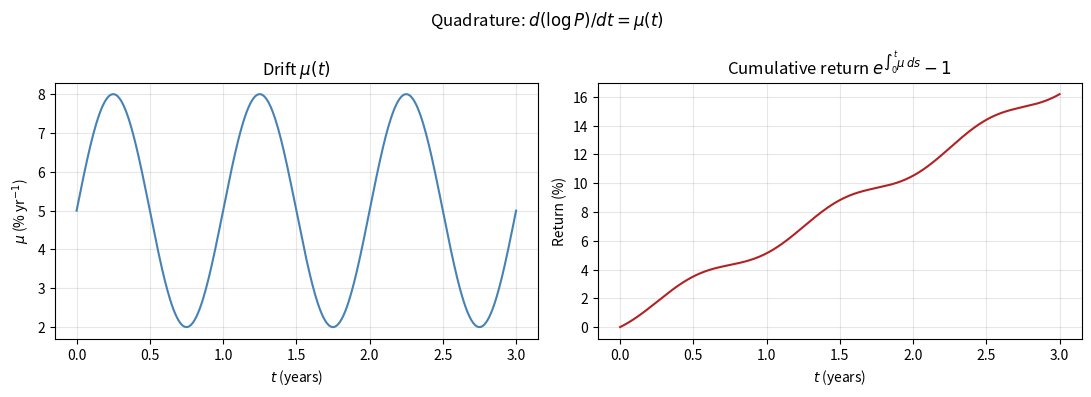
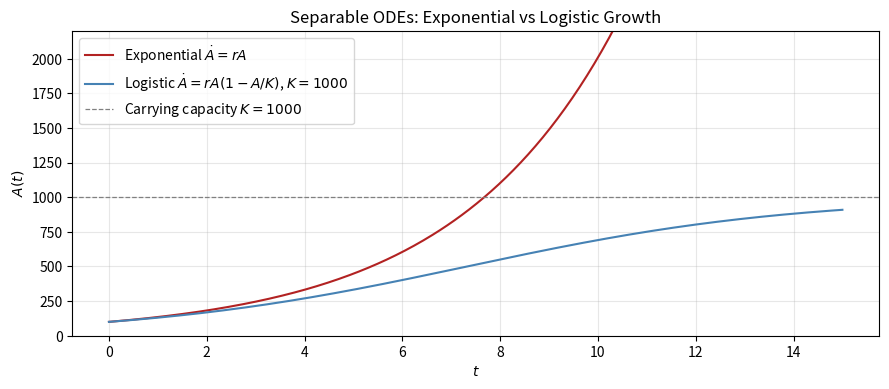
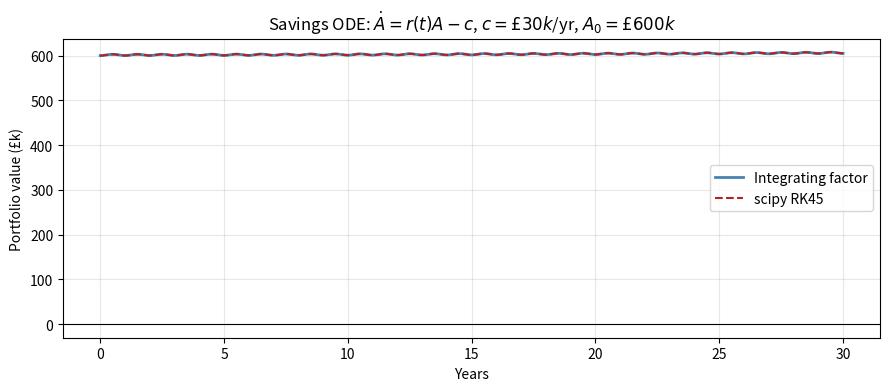
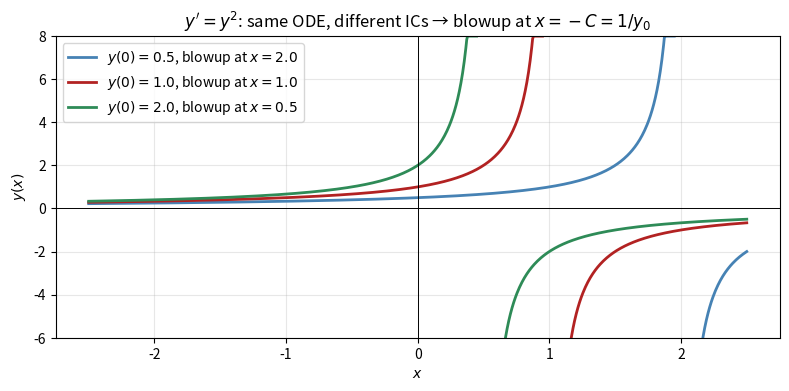
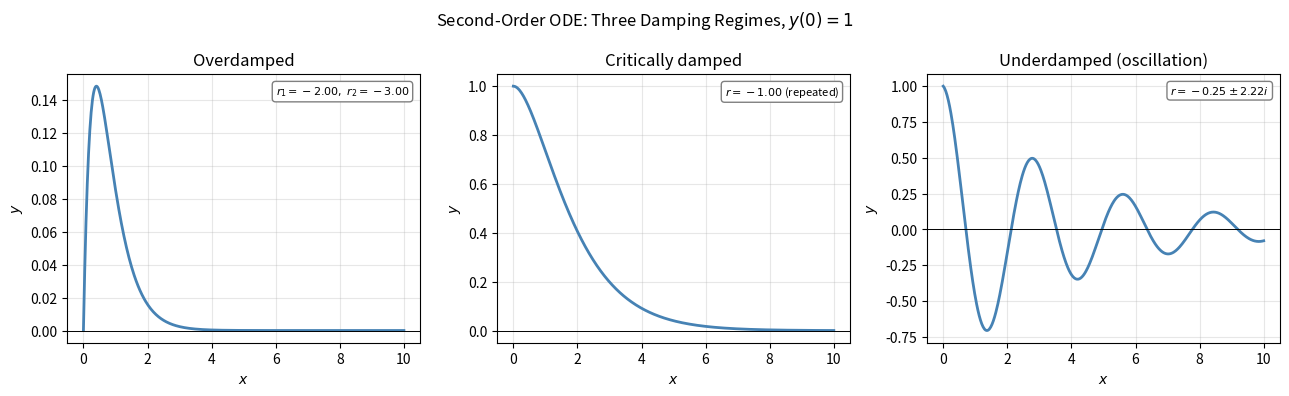
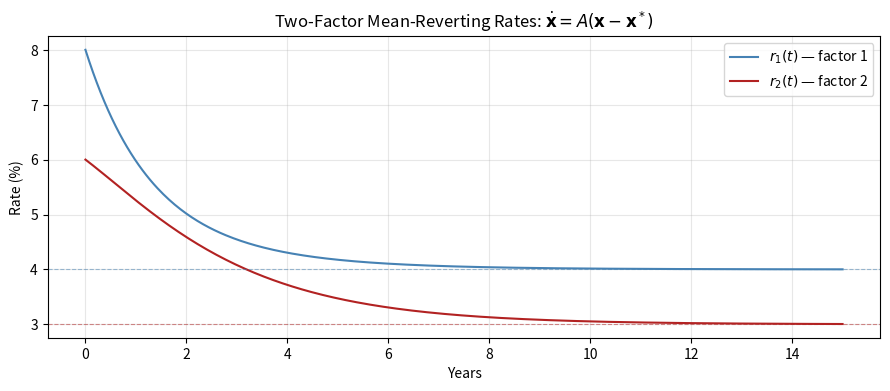
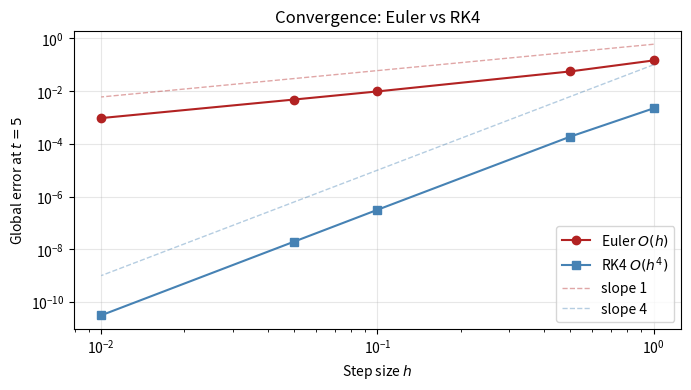
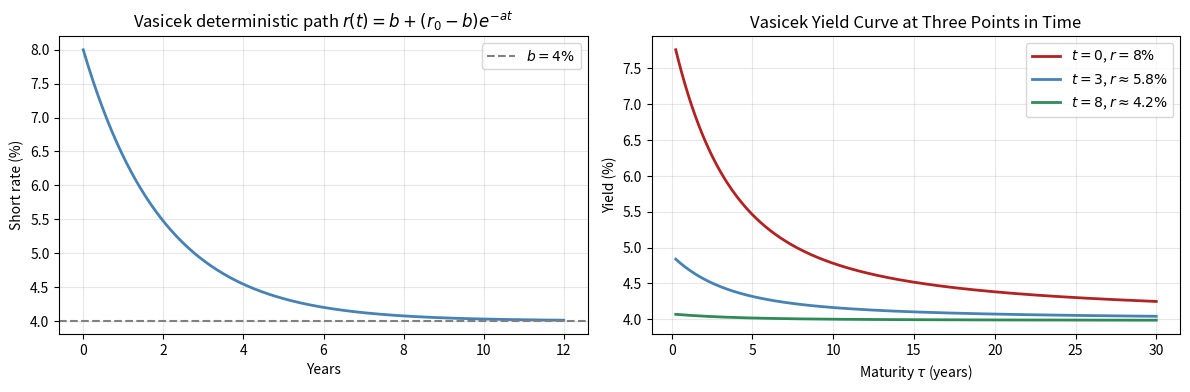
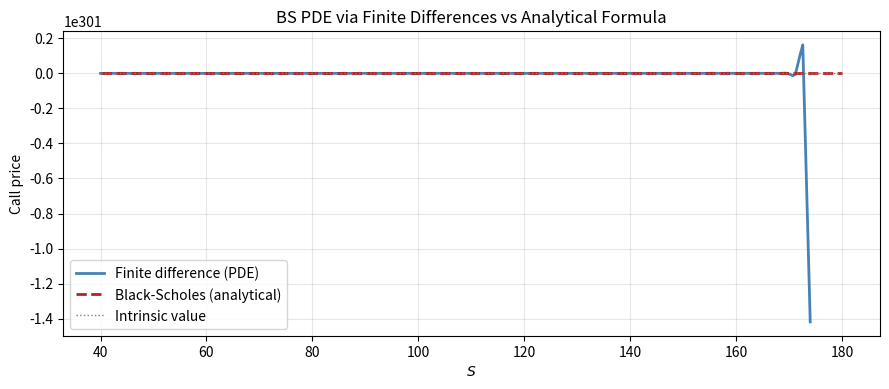

Generate these figures, in order, with matplotlib:
import cmath
import math
from collections.abc import Callable
from dataclasses import dataclass

import matplotlib.pyplot as plt
import numpy as np
import scipy.linalg as sla
from numpy import linalg as la
from scipy.integrate import quad, solve_ivp

rng = np.random.default_rng(seed=42)
plt.rcParams.update({"figure.dpi": 120, "axes.grid": True, "grid.alpha": 0.3})

# Classify an ODE string — illustrative only, not a parser
@dataclass(slots=True)
class ODEDescriptor:
    name: str
    order: int
    linear: bool
    autonomous: bool
    homogeneous: bool

    def __str__(self) -> str:
        tags = [
            f"order={self.order}",
            "linear" if self.linear else "nonlinear",
            "autonomous" if self.autonomous else "non-autonomous",
            "homogeneous" if self.homogeneous else "non-homogeneous",
        ]
        return f"{self.name}: {', '.join(tags)}"


examples = [
    ODEDescriptor("dA/dt = rA (compounding)", 1, True, True, True),
    ODEDescriptor("dA/dt = rA - c (withdrawals)", 1, True, True, False),
    ODEDescriptor("dA/dt = rA(1-A/K) (logistic)", 1, False, True, True),
    ODEDescriptor("y'' + 2y' + y = 0 (damped)", 2, True, True, True),
    ODEDescriptor("BS PDE (fixed S, ODE in t)", 1, True, False, False),
]

for d in examples:
    print(d)

# mu(t) = 0.05 + 0.03 sin(2pi t)  — seasonally varying drift
def mu_drift(t: float) -> float:
    return 0.05 + 0.03 * math.sin(2 * math.pi * t)


def analytic_cum_log_return(T: float) -> float:
    # integral of [0.05 + 0.03 sin(2pi t)] from 0 to T
    return 0.05 * T + (0.03 / (2 * math.pi)) * (1.0 - math.cos(2 * math.pi * T))


# Numerical via scipy
T_check = 1.0
numerical_val, _ = quad(mu_drift, 0.0, T_check)
analytic_val = analytic_cum_log_return(T_check)
print(f"Numerical : {numerical_val:.10f}")
print(f"Analytic  : {analytic_val:.10f}")
print(f"Error     : {abs(numerical_val - analytic_val):.2e}")

# Plot
T_plot = np.linspace(0, 3, 500)
mu_vals = np.array([mu_drift(t) for t in T_plot])
cum_vals = np.array([analytic_cum_log_return(t) for t in T_plot])

fig, axes = plt.subplots(1, 2, figsize=(11, 4))
axes[0].plot(T_plot, mu_vals * 100, color="steelblue")
axes[0].set(title="Drift $\\mu(t)$", xlabel="$t$ (years)", ylabel="$\\mu$ (% yr$^{-1}$)")
axes[1].plot(T_plot, (np.exp(cum_vals) - 1) * 100, color="firebrick")
axes[1].set(
    title="Cumulative return $e^{\\int_0^t \\mu\\,ds} - 1$",
    xlabel="$t$ (years)",
    ylabel="Return (%)",
)
plt.suptitle("Quadrature: $d(\\log P)/dt = \\mu(t)$", fontsize=12)
plt.tight_layout()
plt.show()

def exp_growth(t: float, A0: float, r: float) -> float:
    return A0 * math.exp(r * t)


def logistic(t: float, A0: float, K: float, r: float) -> float:
    return K / (1.0 + ((K - A0) / A0) * math.exp(-r * t))


# Verify logistic satisfies its ODE: dA/dt = rA(1 - A/K)
A0_l, K_l, r_l = 100.0, 1000.0, 0.30
h_fd = 1e-7
print("ODE verification:  t    dA/dt (fd)    rhs        residual")
for t_check in [0.5, 2.0, 5.0, 10.0]:
    A_val = logistic(t_check, A0_l, K_l, r_l)
    dA_dt = (
        logistic(t_check + h_fd, A0_l, K_l, r_l) - logistic(t_check - h_fd, A0_l, K_l, r_l)
    ) / (2 * h_fd)
    rhs_val = r_l * A_val * (1 - A_val / K_l)
    print(
        f"                   {t_check:4.1f}  {dA_dt:12.6f}  {rhs_val:10.6f}  {dA_dt - rhs_val:.2e}"
    )

# Plot: comparison
t_arr = np.linspace(0, 15, 400)
A_exp_arr = np.array([exp_growth(t, A0_l, r_l) for t in t_arr])
A_log_arr = np.array([logistic(t, A0_l, K_l, r_l) for t in t_arr])

fig, ax = plt.subplots(figsize=(9, 4))
ax.plot(t_arr, A_exp_arr, label="Exponential $\\dot A = rA$", color="firebrick")
ax.plot(t_arr, A_log_arr, label=f"Logistic $\\dot A = rA(1-A/K)$, $K={K_l:.0f}$", color="steelblue")
ax.axhline(K_l, ls="--", color="grey", lw=0.9, label=f"Carrying capacity $K={K_l:.0f}$")
ax.set_ylim(0, 2200)
ax.set(xlabel="$t$", ylabel="$A(t)$", title="Separable ODEs: Exponential vs Logistic Growth")
ax.legend()
plt.tight_layout()
plt.show()

def integrating_factor_solve(
    P: Callable[[float], float],
    Q: Callable[[float], float],
    t_span: tuple[float, float],
    y0: float,
    n: int = 2000,
) -> tuple[np.ndarray, np.ndarray]:
    """Solve y' + P(t)y = Q(t) numerically via integrating factor."""
    t = np.linspace(t_span[0], t_span[1], n + 1)
    h = (t_span[1] - t_span[0]) / n
    P_v = np.array([P(ti) for ti in t])
    Q_v = np.array([Q(ti) for ti in t])

    # log mu(t) = cumulative trapezoid of P
    log_mu = np.zeros(n + 1)
    for i in range(1, n + 1):
        log_mu[i] = log_mu[i - 1] + 0.5 * h * (P_v[i - 1] + P_v[i])
    mu = np.exp(log_mu)

    # integral of mu*Q
    mu_Q_int = np.zeros(n + 1)
    for i in range(1, n + 1):
        mu_Q_int[i] = mu_Q_int[i - 1] + 0.5 * h * (mu[i - 1] * Q_v[i - 1] + mu[i] * Q_v[i])

    return t, (y0 + mu_Q_int) / mu


# Savings account: r(t) = 0.05 + 0.015 sin(2pi t), c = £30k/yr
r_mean, r_amp = 0.05, 0.015
c_annual = 30_000.0
A0_sav = 600_000.0

P_sav: Callable[[float], float] = lambda t: -(r_mean + r_amp * math.sin(2 * math.pi * t))
Q_sav: Callable[[float], float] = lambda _: -c_annual

t_sav, A_sav = integrating_factor_solve(P_sav, Q_sav, (0.0, 30.0), A0_sav)

# Cross-check with scipy solve_ivp
sol_ref = solve_ivp(
    lambda t, A: [(r_mean + r_amp * math.sin(2 * math.pi * t)) * A[0] - c_annual],
    [0.0, 30.0],
    [A0_sav],
    dense_output=True,
    rtol=1e-10,
    atol=1e-10,
)
A_ref = sol_ref.sol(t_sav)[0]
print(f"Max deviation vs solve_ivp: £{np.max(np.abs(A_sav - A_ref)):.2f}")

fig, ax = plt.subplots(figsize=(9, 4))
ax.plot(t_sav, A_sav / 1e3, color="steelblue", lw=2, label="Integrating factor")
ax.plot(t_sav, A_ref / 1e3, color="firebrick", ls="--", lw=1.5, label="scipy RK45")
ax.axhline(0, color="k", lw=0.8)
ax.set(
    xlabel="Years",
    ylabel="Portfolio value (£k)",
    title=f"Savings ODE: $\\dot A = r(t)A - c$, $c = £{c_annual / 1e3:.0f}k$/yr, $A_0 = £{A0_sav / 1e3:.0f}k$",
)
ax.legend()
plt.tight_layout()
plt.show()

# y' = y^2 — same ODE, different ICs, finite-time blowup
# General solution: y(x) = -1 / (x + C),  C = -1/y0

x_plot = np.linspace(-2.5, 2.5, 800)

fig, ax = plt.subplots(figsize=(8, 4))
for y0, color in [(0.5, "steelblue"), (1.0, "firebrick"), (2.0, "seagreen")]:
    C = -1.0 / y0
    with np.errstate(divide="ignore", invalid="ignore"):
        y_sol = np.where(np.abs(x_plot + C) > 0.05, -1.0 / (x_plot + C), np.nan)
    ax.plot(
        x_plot,
        np.clip(y_sol, -8, 8),
        color=color,
        lw=2,
        label=f"$y(0)={y0}$, blowup at $x={-C:.1f}$",
    )

ax.axhline(0, color="k", lw=0.7)
ax.axvline(0, color="k", lw=0.7)
ax.set_ylim(-6, 8)
ax.set(
    xlabel="$x$",
    ylabel="$y(x)$",
    title="$y' = y^2$: same ODE, different ICs → blowup at $x = -C = 1/y_0$",
)
ax.legend()
plt.tight_layout()
plt.show()

# Contrast: linear ODE y' = -y
# General solution y = C exp(-x) — no blowup, unique for each IC
print("Linear ODE y' = -y: y(x) = C exp(-x)")
print("  y(0)=0.5 → C=0.5, global solution on all of R")
print("  y(0)=2.0 → C=2.0, global solution on all of R")
print("Non-linear ODE y' = y^2: blowup in finite time — uniqueness is only local.")

@dataclass(slots=True)
class SecondOrderODE:
    """Constant-coefficient homogeneous 2nd-order ODE: a·y'' + b·y' + c·y = 0."""

    a: float
    b: float
    c: float

    def characteristic_roots(self) -> tuple[str, complex, complex]:
        disc = self.b**2 - 4 * self.a * self.c
        sqrt_disc = cmath.sqrt(disc)
        r1 = (-self.b + sqrt_disc) / (2 * self.a)
        r2 = (-self.b - sqrt_disc) / (2 * self.a)
        kind = "repeated" if abs(disc) < 1e-12 else ("real_distinct" if disc > 0 else "complex")
        return kind, r1, r2

    def solution(self, C1: float, C2: float) -> Callable[[np.ndarray], np.ndarray]:
        kind, r1, r2 = self.characteristic_roots()
        match kind:
            case "real_distinct":
                l1, l2 = r1.real, r2.real
                return lambda x: C1 * np.exp(l1 * x) + C2 * np.exp(l2 * x)
            case "repeated":
                l = r1.real
                return lambda x: (C1 + C2 * x) * np.exp(l * x)
            case "complex":
                alpha, beta = r1.real, r1.imag
                return lambda x: np.exp(alpha * x) * (C1 * np.cos(beta * x) + C2 * np.sin(beta * x))
            case _:
                raise ValueError(kind)


# Three damping regimes, all with y(0)=1, y'(0)=0
# For each: C1, C2 from ICs y(0)=1, y'(0)=0
cases: list[tuple[SecondOrderODE, float, float, str]] = [
    # Overdamped: r1, r2 real, both negative
    # y=C1 e^r1 x + C2 e^r2 x; y(0)=C1+C2=1; y'(0)=r1 C1+r2 C2=0
    (SecondOrderODE(1.0, 5.0, 6.0), 1.0, -1.0, "Overdamped"),
    # Critically damped
    (SecondOrderODE(1.0, 2.0, 1.0), 1.0, 1.0, "Critically damped"),
    # Underdamped — oscillation
    (SecondOrderODE(1.0, 0.5, 5.0), 1.0, 0.0, "Underdamped (oscillation)"),
]

x_arr = np.linspace(0, 10, 500)
fig, axes = plt.subplots(1, 3, figsize=(13, 4))
for ax, (ode, C1, C2, label) in zip(axes, cases):
    kind, r1, r2 = ode.characteristic_roots()
    y_fn = ode.solution(C1, C2)
    ax.plot(x_arr, y_fn(x_arr), color="steelblue", lw=2)
    ax.axhline(0, color="k", lw=0.7)
    if kind == "real_distinct":
        root_txt = f"$r_1={r1.real:.2f},\\; r_2={r2.real:.2f}$"
    elif kind == "complex":
        root_txt = f"$r = {r1.real:.2f} \\pm {r1.imag:.2f}i$"
    else:
        root_txt = f"$r = {r1.real:.2f}$ (repeated)"
    ax.set(title=label, xlabel="$x$", ylabel="$y$")
    ax.text(
        0.97,
        0.96,
        root_txt,
        transform=ax.transAxes,
        ha="right",
        va="top",
        fontsize=8,
        bbox=dict(boxstyle="round,pad=0.3", fc="white", ec="grey"),
    )

plt.suptitle("Second-Order ODE: Three Damping Regimes, $y(0)=1$", fontsize=12)
plt.tight_layout()
plt.show()

A_sys = np.array([[-0.8, 0.1], [0.2, -0.5]])
x_star = np.array([0.04, 0.03])  # long-run rates: 4%, 3%
x0_sys = np.array([0.08, 0.06])  # start high: 8%, 6%

eigvals_sys, eigvecs_sys = la.eig(A_sys)
print("Eigenvalues of A:", eigvals_sys.real.round(4))
half_lives = math.log(2) / (-eigvals_sys.real)
print(f"Half-lives: {half_lives[0]:.2f} yr,  {half_lives[1]:.2f} yr")


def system_exact(t: float) -> np.ndarray:
    return sla.expm(A_sys * t) @ (x0_sys - x_star) + x_star


t_sys = np.linspace(0, 15, 400)
X_sys = np.array([system_exact(t) for t in t_sys])


# Verify via solve_ivp
def sys_rhs(_t: float, x: np.ndarray) -> np.ndarray:
    return A_sys @ (x - x_star)


sol_sys = solve_ivp(sys_rhs, [0.0, 15.0], x0_sys, dense_output=True, rtol=1e-10)
X_ivp = sol_sys.sol(t_sys).T
print(f"Max error vs solve_ivp: {np.max(np.abs(X_sys - X_ivp)):.2e}")

fig, ax = plt.subplots(figsize=(9, 4))
ax.plot(t_sys, X_sys[:, 0] * 100, color="steelblue", label="$r_1(t)$ — factor 1")
ax.plot(t_sys, X_sys[:, 1] * 100, color="firebrick", label="$r_2(t)$ — factor 2")
ax.axhline(x_star[0] * 100, ls="--", color="steelblue", lw=0.8, alpha=0.5)
ax.axhline(x_star[1] * 100, ls="--", color="firebrick", lw=0.8, alpha=0.5)
ax.set(
    xlabel="Years",
    ylabel="Rate (%)",
    title="Two-Factor Mean-Reverting Rates: $\\dot{\\mathbf{x}} = A(\\mathbf{x} - \\mathbf{x}^*)$",
)
ax.legend()
plt.tight_layout()
plt.show()

def euler(
    f: Callable[[float, np.ndarray], np.ndarray],
    t_span: tuple[float, float],
    y0: np.ndarray,
    n_steps: int,
) -> tuple[np.ndarray, np.ndarray]:
    h = (t_span[1] - t_span[0]) / n_steps
    t = np.linspace(t_span[0], t_span[1], n_steps + 1)
    y = np.empty((n_steps + 1, len(y0)))
    y[0] = y0
    for i in range(n_steps):
        y[i + 1] = y[i] + h * f(t[i], y[i])
    return t, y


def rk4(
    f: Callable[[float, np.ndarray], np.ndarray],
    t_span: tuple[float, float],
    y0: np.ndarray,
    n_steps: int,
) -> tuple[np.ndarray, np.ndarray]:
    h = (t_span[1] - t_span[0]) / n_steps
    t = np.linspace(t_span[0], t_span[1], n_steps + 1)
    y = np.empty((n_steps + 1, len(y0)))
    y[0] = y0
    for i in range(n_steps):
        k1 = f(t[i], y[i])
        k2 = f(t[i] + h / 2, y[i] + h / 2 * k1)
        k3 = f(t[i] + h / 2, y[i] + h / 2 * k2)
        k4 = f(t[i] + h, y[i] + h * k3)
        y[i + 1] = y[i] + h / 6 * (k1 + 2 * k2 + 2 * k3 + k4)
    return t, y


# Test problem: y' = -y + sin(t), y(0)=1
# Exact: y(t) = (3/2)exp(-t) + (sin(t) - cos(t))/2
def f_test(_t: float, y: np.ndarray) -> np.ndarray:
    return -y + np.array([math.sin(_t)])


def y_exact_test(t: np.ndarray) -> np.ndarray:
    return 1.5 * np.exp(-t) + 0.5 * (np.sin(t) - np.cos(t))


T_end = 5.0
y0_test = np.array([1.0])

step_sizes = [1.0, 0.5, 0.1, 0.05, 0.01]
euler_err, rk4_err = [], []

for h_test in step_sizes:
    n = int(T_end / h_test)
    _, y_e = euler(f_test, (0.0, T_end), y0_test, n)
    _, y_r = rk4(f_test, (0.0, T_end), y0_test, n)
    y_true = y_exact_test(np.array([T_end]))[0]
    euler_err.append(abs(y_e[-1, 0] - y_true))
    rk4_err.append(abs(y_r[-1, 0] - y_true))

print(f"{'h':>6}  {'Euler error':>14}  {'RK4 error':>12}")
for h_test, ee, re in zip(step_sizes, euler_err, rk4_err):
    print(f"{h_test:6.2f}  {ee:14.2e}  {re:12.2e}")

# Convergence plot
fig, ax = plt.subplots(figsize=(7, 4))
ax.loglog(step_sizes, euler_err, "o-", color="firebrick", label="Euler $O(h)$")
ax.loglog(step_sizes, rk4_err, "s-", color="steelblue", label="RK4 $O(h^4)$")
h_ref = np.array(step_sizes, dtype=float)
ax.loglog(h_ref, h_ref * 0.6, "--", color="firebrick", alpha=0.4, lw=1, label="slope 1")
ax.loglog(h_ref, h_ref**4 * 0.1, "--", color="steelblue", alpha=0.4, lw=1, label="slope 4")
ax.set(xlabel="Step size $h$", ylabel="Global error at $t=5$", title="Convergence: Euler vs RK4")
ax.legend()
plt.tight_layout()
plt.show()

@dataclass(slots=True)
class VasicekModel:
    a: float  # mean-reversion speed (yr⁻¹)
    b: float  # long-run mean
    sigma: float  # vol (enters bond price formula)
    r0: float  # initial short rate

    def exact_rate(self, t: float) -> float:
        return self.b + (self.r0 - self.b) * math.exp(-self.a * t)

    def half_life(self) -> float:
        return math.log(2.0) / self.a

    def zcb_price(self, t: float, T_mat: float) -> float:
        tau = T_mat - t
        B = (1.0 - math.exp(-self.a * tau)) / self.a
        long_rate_adj = self.b - self.sigma**2 / (2 * self.a**2)
        A = (B - tau) * long_rate_adj - self.sigma**2 * B**2 / (4 * self.a)
        return math.exp(A - B * self.exact_rate(t))

    def yield_curve(self, t: float, maturities: np.ndarray) -> np.ndarray:
        prices = np.array([self.zcb_price(t, t + tau) for tau in maturities])
        return -np.log(prices) / maturities


v = VasicekModel(a=0.5, b=0.04, sigma=0.01, r0=0.08)
print(f"Half-life of mean reversion: {v.half_life():.2f} yr")
print(f"5-yr ZCB price (r0=8%):      {v.zcb_price(0.0, 5.0):.6f}")
print(f"5-yr ZCB yield:              {-math.log(v.zcb_price(0.0, 5.0)) / 5.0 * 100:.3f}%")

t_rate = np.linspace(0, 12, 400)
r_path = np.array([v.exact_rate(t) for t in t_rate])
maturities = np.linspace(0.25, 30, 300)
yc_t0 = v.yield_curve(0.0, maturities)
yc_t3 = v.yield_curve(3.0, maturities)
yc_t8 = v.yield_curve(8.0, maturities)

fig, axes = plt.subplots(1, 2, figsize=(12, 4))

axes[0].plot(t_rate, r_path * 100, color="steelblue", lw=2)
axes[0].axhline(v.b * 100, ls="--", color="grey", label=f"$b = {v.b * 100:.0f}\\%$")
axes[0].set(
    xlabel="Years",
    ylabel="Short rate (%)",
    title="Vasicek deterministic path $r(t) = b + (r_0-b)e^{-at}$",
)
axes[0].legend()

for yc, label, color in [
    (yc_t0, "$t=0$, $r=8\\%$", "firebrick"),
    (yc_t3, "$t=3$, $r\\approx5.8\\%$", "steelblue"),
    (yc_t8, "$t=8$, $r\\approx4.2\\%$", "seagreen"),
]:
    axes[1].plot(maturities, yc * 100, color=color, lw=2, label=label)
axes[1].set(
    xlabel="Maturity $\\tau$ (years)",
    ylabel="Yield (%)",
    title="Vasicek Yield Curve at Three Points in Time",
)
axes[1].legend()

plt.tight_layout()
plt.show()

# Finite-difference preview: solve BS PDE on a (t, S) grid via explicit scheme
# dV/dt = -[0.5 sigma^2 S^2 d^2V/dS^2 + rS dV/dS - rV]
# Discretise S, march backward from T to 0

S0_bs, K_bs, r_bs, sigma_bs, T_bs = 100.0, 100.0, 0.05, 0.20, 1.0

N_S, N_t = 200, 500
S_min, S_max = 1e-2, 300.0
S_grid = np.linspace(S_min, S_max, N_S + 1)
dt = T_bs / N_t
dS = (S_max - S_min) / N_S

# Courant condition for stability: dt <= dS^2 / (sigma^2 S_max^2)
stab_limit = dS**2 / (sigma_bs**2 * S_max**2)
if dt > stab_limit:
    print(f"WARNING: dt={dt:.4f} > stability limit {stab_limit:.4f}. Results may diverge.")

# Terminal condition
V = np.maximum(S_grid - K_bs, 0.0)

# Explicit finite-difference backward in time
for _ in range(N_t):
    V_new = V.copy()
    i = np.arange(1, N_S)  # interior nodes
    S_i = S_grid[i]
    d2V = (V[i + 1] - 2 * V[i] + V[i - 1]) / dS**2
    dV = (V[i + 1] - V[i - 1]) / (2 * dS)
    V_new[i] = V[i] + dt * (0.5 * sigma_bs**2 * S_i**2 * d2V + r_bs * S_i * dV - r_bs * V[i])
    # Boundary: V(0,t) = 0;  V(S_max,t) = S_max - K*exp(-r*(T-t))  (not tracking time here — simple)
    V_new[0] = 0.0
    V_new[-1] = S_max - K_bs * math.exp(-r_bs * T_bs)
    V = V_new

# Black-Scholes analytical price for comparison
import scipy.stats as stats


def bs_call(S: float, K: float, r: float, sigma: float, T: float) -> float:
    d1 = (math.log(S / K) + (r + 0.5 * sigma**2) * T) / (sigma * math.sqrt(T))
    d2 = d1 - sigma * math.sqrt(T)
    return S * stats.norm.cdf(d1) - K * math.exp(-r * T) * stats.norm.cdf(d2)


# Compare at S = 100
idx_atm = int((S0_bs - S_min) / dS)
fd_price = float(np.interp(S0_bs, S_grid, V))
analytical = bs_call(S0_bs, K_bs, r_bs, sigma_bs, T_bs)
print(f"FD price  (ATM): {fd_price:.4f}")
print(f"Analytical:      {analytical:.4f}")
print(f"Error:           {abs(fd_price - analytical):.4f}")

fig, ax = plt.subplots(figsize=(9, 4))
S_range = np.linspace(40, 180, 300)
fd_prices = np.interp(S_range, S_grid, V)
analytical_prices = np.array([bs_call(s, K_bs, r_bs, sigma_bs, T_bs) for s in S_range])
ax.plot(S_range, fd_prices, color="steelblue", lw=2, label="Finite difference (PDE)")
ax.plot(
    S_range, analytical_prices, color="firebrick", ls="--", lw=2, label="Black-Scholes (analytical)"
)
ax.plot(S_range, np.maximum(S_range - K_bs, 0), color="grey", lw=1, ls=":", label="Intrinsic value")
ax.set(
    xlabel="$S$", ylabel="Call price", title="BS PDE via Finite Differences vs Analytical Formula"
)
ax.legend()
plt.tight_layout()
plt.show()
